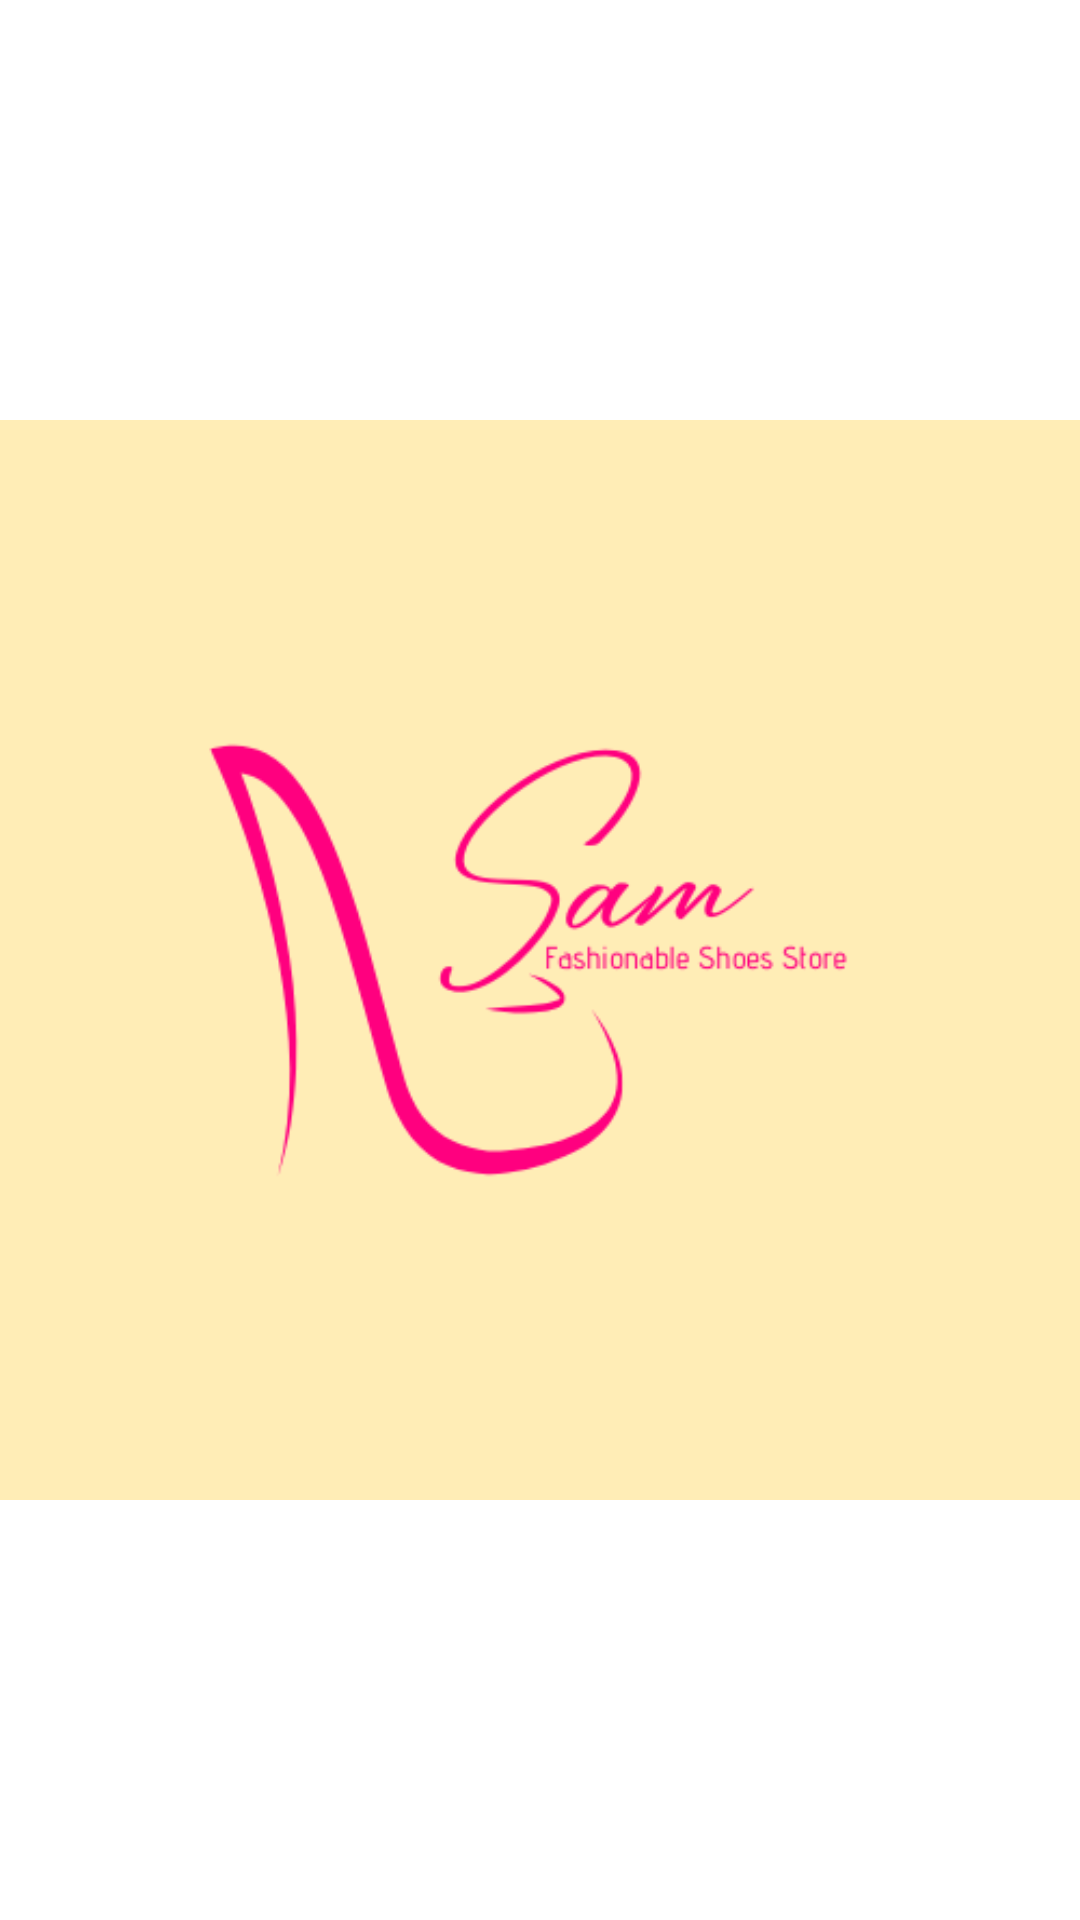

This screen was rendered from an Android layout file. Write that file and the resources it references.
<!-- AndroidManifest.xml: application theme Theme.SamShoeShop -->
<!-- res/layout/activity_splash.xml -->
<?xml version="1.0" encoding="utf-8"?>
<RelativeLayout xmlns:android="http://schemas.android.com/apk/res/android"
    xmlns:tools="http://schemas.android.com/tools"
    android:layout_width="match_parent"
    android:layout_height="match_parent"
    android:gravity="center"
    android:background="#ffffff">

    <ImageView
        android:id="@+id/logoImage"
        android:layout_width="500dp"
        android:layout_height="700dp"
        android:contentDescription="Logo"
        android:src="@drawable/ic_logo"
        android:layout_centerInParent="true"
        tools:ignore="HardcodedText" />

</RelativeLayout>
<!-- resources referenced by this layout -->
<resources>
  <!-- drawable ic_logo: png bitmap (drawable, 16705 bytes) -->
  <style name="Theme.SamShoeShop" parent="Base.Theme.SamShoeShop" />
  <style name="Base.Theme.SamShoeShop" parent="Theme.Material3.DayNight.NoActionBar">
          
          
      </style>
</resources>
